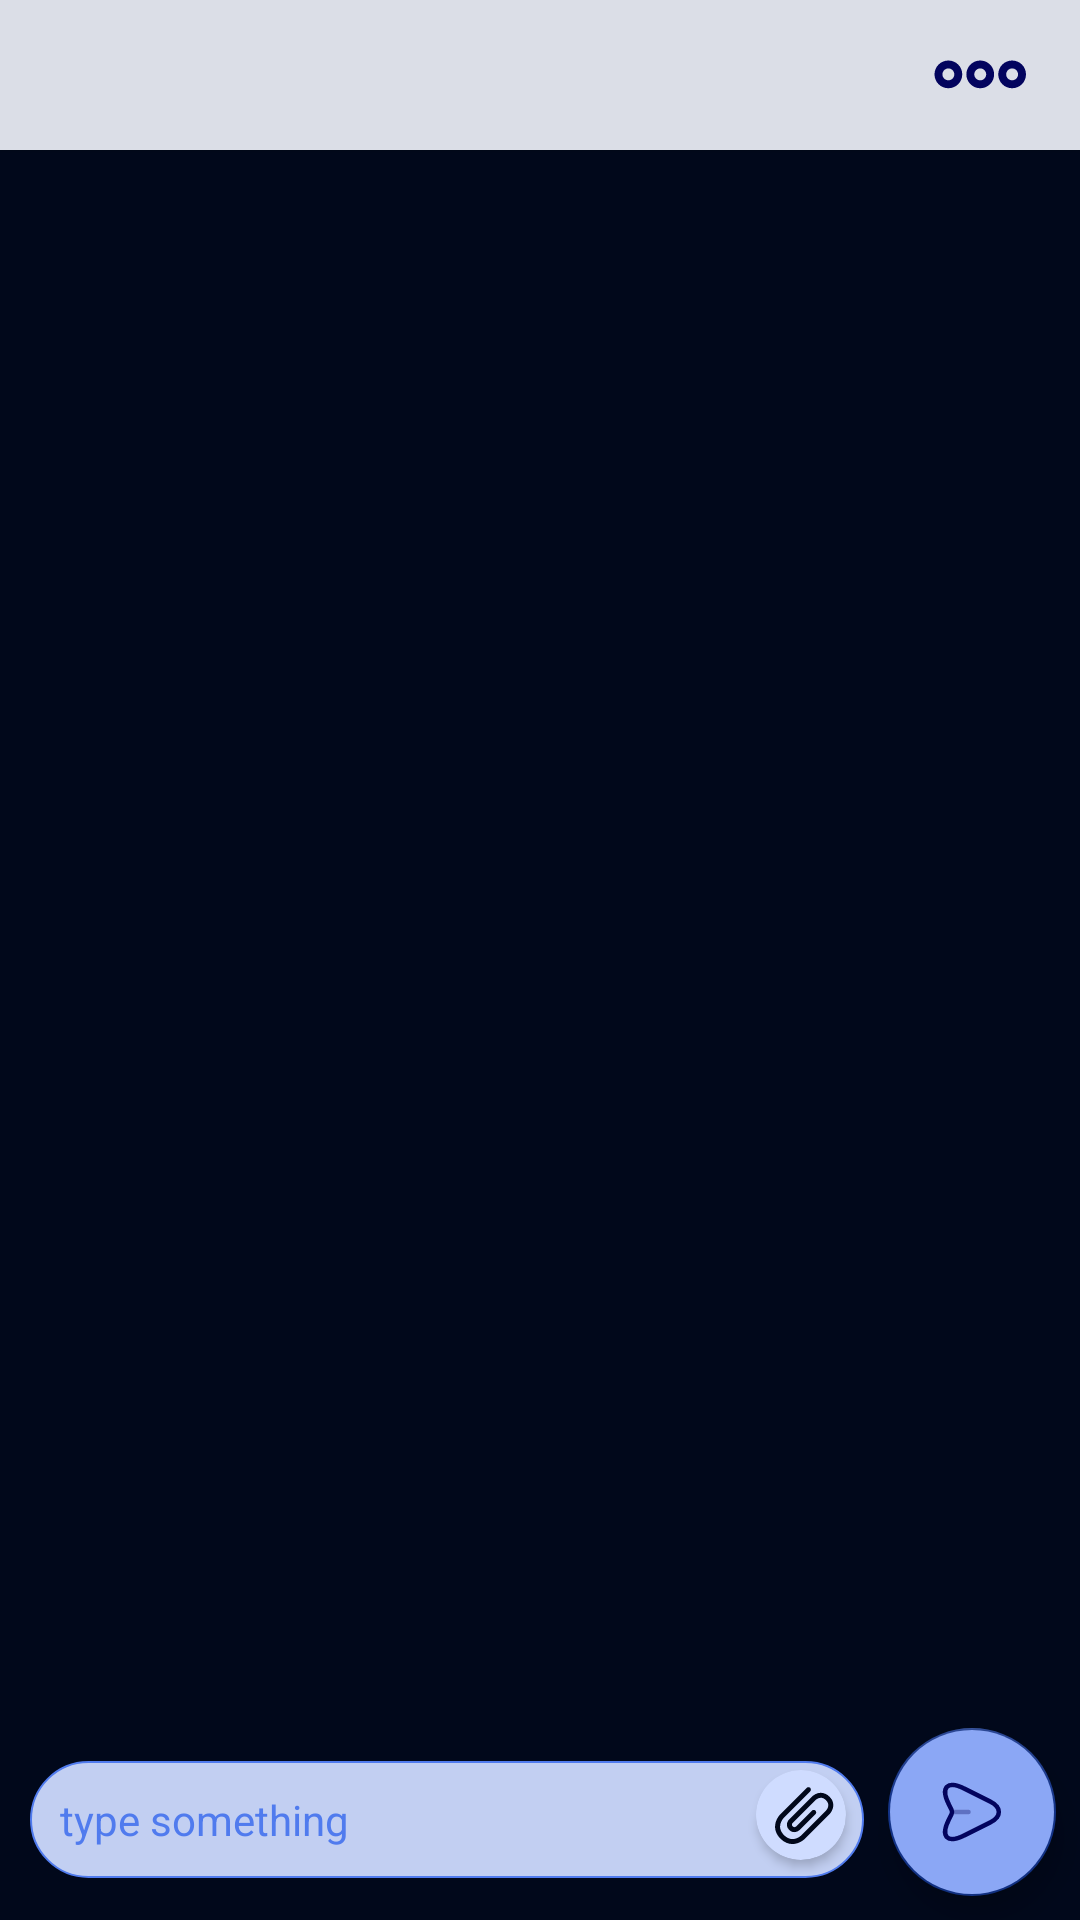

Produce the Android XML layout that renders to this screen, including the resource entries it uses.
<!-- AndroidManifest.xml: application theme Theme.ChatApp -->
<!-- res/layout/fragment_chat.xml -->
<?xml version="1.0" encoding="utf-8"?>
<androidx.constraintlayout.widget.ConstraintLayout xmlns:android="http://schemas.android.com/apk/res/android"
    xmlns:app="http://schemas.android.com/apk/res-auto"
    xmlns:tools="http://schemas.android.com/tools"
    android:layout_width="match_parent"
    android:layout_height="match_parent"
    android:background="@color/black"
    android:windowSoftInputMode="adjustResize"
    tools:context=".presentation.chatFragment.ChatFragment">


    <ImageView
        android:id="@+id/background_img"
        android:layout_width="match_parent"
        android:layout_height="match_parent"
        android:scaleType="centerCrop" />

    <TextView
        android:id="@+id/tv_room_name"
        android:layout_width="match_parent"
        android:layout_height="50dp"
        android:background="@color/main_drawer"
        android:contentDescription="room name"
        android:elevation="1dp"
        android:gravity="center"
        android:paddingVertical="8dp"
        android:textColor="@color/main_text"
        android:textSize="18sp"
        app:layout_constraintTop_toTopOf="parent"
        tools:text="Room 1" />

    <com.google.android.material.imageview.ShapeableImageView
        android:id="@+id/btn_back_arrow"
        android:layout_width="35dp"
        android:layout_height="35dp"
        android:elevation="1dp"
        android:layout_marginStart="@dimen/corners_space"
        android:background="?attr/selectableItemBackground"
        android:src="@drawable/baseline_arrow_back_24"
        app:layout_constraintBottom_toBottomOf="@id/tv_room_name"
        app:layout_constraintStart_toStartOf="parent"
        app:layout_constraintTop_toTopOf="@id/tv_room_name"
        app:shapeAppearanceOverlay="@style/roundedImageViewRounded"
        app:tint="@color/main_text" />


    <com.google.android.material.imageview.ShapeableImageView
        android:id="@+id/btn_room_info"
        android:layout_width="35dp"
        android:layout_height="35dp"
        android:layout_marginEnd="@dimen/corners_space"
        android:elevation="1dp"
        android:background="?attr/selectableItemBackground"
        android:src="@drawable/ic_three_dots"
        app:layout_constraintBottom_toBottomOf="@id/tv_room_name"
        app:layout_constraintEnd_toEndOf="parent"
        app:layout_constraintTop_toTopOf="@id/tv_room_name"
        app:shapeAppearanceOverlay="@style/roundedImageViewRounded"
        app:tint="@color/main_text"

        />

    <androidx.recyclerview.widget.RecyclerView
        android:id="@+id/rv_chat"
        android:layout_width="match_parent"
        android:layout_height="0dp"
        android:layout_marginBottom="0dp"
        android:paddingBottom="12dp"
        android:paddingHorizontal="8dp"
        android:scrollbars="vertical"
        app:layout_constraintBottom_toTopOf="@id/et_message"
        app:layout_constraintTop_toBottomOf="@id/tv_room_name" />


    <com.google.android.material.floatingactionbutton.FloatingActionButton
        android:id="@+id/btn_send"
        android:layout_width="wrap_content"
        android:layout_height="wrap_content"
        android:layout_margin="8dp"
        android:backgroundTint="@color/attach_menu"
        android:elevation="16dp"
        android:src="@drawable/ic_send"
        app:layout_constraintBottom_toBottomOf="parent"
        app:layout_constraintEnd_toEndOf="parent"
        app:tint="@color/main_text" />

    <EditText
        android:id="@+id/et_message"
        android:layout_width="0dp"
        android:layout_height="wrap_content"
        android:layout_marginStart="10dp"
        android:layout_marginEnd="8dp"
        android:layout_marginBottom="6dp"
        android:background="@drawable/send_edit_text"
        android:elevation="1dp"
        android:hint="@string/type_something"
        android:maxLines="6"
        android:paddingVertical="10dp"
        android:paddingStart="10dp"
        android:paddingEnd="40dp"
        android:textColor="@color/black"
        android:textColorHint="@color/main_color"
        android:textSize="14sp"
        app:layout_constraintBottom_toBottomOf="@id/btn_send"
        app:layout_constraintEnd_toStartOf="@id/btn_send"
        app:layout_constraintStart_toStartOf="parent"
        tools:text="fhjgkbkjhnhfhgvbknkvcfdcfuhjklhnkjkbnk.b" />

    <androidx.cardview.widget.CardView
        android:id="@+id/clip_card"
        android:layout_width="30dp"
        android:layout_height="30dp"
        android:layout_marginEnd="6dp"
        android:elevation="0dp"
        android:layout_marginBottom="6dp"
        android:backgroundTint="@color/blue_white"
        app:cardCornerRadius="25dp"
        app:layout_constraintBottom_toBottomOf="@id/et_message"
        app:layout_constraintEnd_toEndOf="@id/et_message">

        <ImageView
            android:id="@+id/clip"
            android:layout_width="match_parent"
            android:layout_height="match_parent"
            android:layout_margin="2dp"
            android:elevation="0dp"
            android:scaleType="fitXY"
            android:src="@drawable/ic_clip" />
    </androidx.cardview.widget.CardView>

    <View
        android:id="@+id/attach_menu_view"
        android:layout_width="match_parent"
        android:layout_height="1dp"
        android:layout_marginBottom="80dp"
        app:layout_constraintBottom_toTopOf="@id/et_message" />

</androidx.constraintlayout.widget.ConstraintLayout>
<!-- resources referenced by this layout -->
<resources>
  <color name="attach_menu">#8BA7F5</color>
  <color name="black">#01081B</color>
  <color name="blue_white">#CFDCFF</color>
  <color name="main_color">#507BEE</color>
  <color name="main_drawer">#DBDEE7</color>
  <color name="main_text">#03045E</color>
  <dimen name="corners_space">16dp</dimen>
  <!-- drawable ic_clip (drawable) -->
  <vector xmlns:android="http://schemas.android.com/apk/res/android"
      android:width="25dp"
      android:height="25dp"
      android:viewportWidth="30"
      android:viewportHeight="30">
    <path
        android:pathData="M10.469,16.688l8.75,-8.75c0.094,-0.094 0.844,-0.844 2.031,-1.25 1.656,-0.531 3.344,-0.094 4.688,1.25 1.375,1.344 1.781,3 1.25,4.656 -0.375,1.188 -1.156,2 -1.25,2.094l-9.406,9.406c-1.625,1.625 -5.688,3.719 -9.438,0 -3.719,-3.719 -1.594,-7.813 0,-9.406l10.094,-10.125c0.375,-0.375 0.969,-0.375 1.344,0s0.375,0.969 0,1.344l-10.063,10.125c-0.156,0.125 -3.313,3.406 0,6.719 3.219,3.219 6.375,0.344 6.719,0l9.406,-9.438s0.531,-0.531 0.781,-1.281c0.313,-1 0.094,-1.875 -0.781,-2.75 -1.875,-1.875 -3.688,-0.313 -4.031,0l-8.75,8.719c-0.313,0.313 -0.531,0.844 0,1.375s1.031,0.281 1.344,0l6.063,-6.063c0.375,-0.344 1,-0.344 1.344,0 0.375,0.375 0.375,1 0,1.375l-6.063,6.031c-0.844,0.813 -2.563,1.469 -4.031,0 -1.5,-1.469 -0.844,-3.219 0,-4.031z"
        android:fillColor="@color/black"/>
  </vector>
  <!-- drawable ic_send (drawable) -->
  <vector xmlns:android="http://schemas.android.com/apk/res/android"
      android:width="45dp"
      android:height="45dp"
      android:viewportWidth="24"
      android:viewportHeight="24">
    <path
        android:pathData="M9.509,4.23L18.069,8.51C21.909,10.43 21.909,13.57 18.069,15.49L9.509,19.77C3.749,22.65 1.399,20.29 4.279,14.54L5.149,12.81C5.369,12.37 5.369,11.64 5.149,11.2L4.279,9.46C1.399,3.71 3.759,1.35 9.509,4.23Z"
        android:strokeLineJoin="round"
        android:strokeWidth="1.5"
        android:fillColor="#00000000"
        android:strokeColor="#292D32"
        android:strokeLineCap="round"/>
    <path
        android:pathData="M5.439,12H10.84"
        android:strokeAlpha="0.34"
        android:strokeLineJoin="round"
        android:strokeWidth="1.5"
        android:fillColor="#00000000"
        android:strokeColor="#292D32"
        android:fillAlpha="0.34"
        android:strokeLineCap="round"/>
  </vector>
  <!-- drawable send_edit_text (drawable) -->
  <?xml version="1.0" encoding="utf-8"?>
  <shape xmlns:android="http://schemas.android.com/apk/res/android">
      <corners android:radius="24dp"/>
      <solid android:color="@color/my_message"/>
      <stroke android:color="@color/main_color"
          android:width="0.5dp"/>
  </shape>
  <string name="type_something">type something</string>
  <style name="roundedImageViewRounded">
          <item name="cornerFamily">rounded</item>
          <item name="cornerSize">50%</item>
      </style>
  <style name="Theme.ChatApp" parent="Theme.MaterialComponents.DayNight.NoActionBar">
          
          <item name="colorPrimary">@color/purple_500</item>
          <item name="colorPrimaryVariant">@color/purple_700</item>
          <item name="colorOnPrimary">@color/white</item>
          
          <item name="colorSecondary">@color/dark_blue</item>
          <item name="colorSecondaryVariant">@color/teal_700</item>
          <item name="colorOnSecondary">@color/black</item>
          
          <item name="android:statusBarColor">#DBDEE7</item>
          <item name="android:windowLightStatusBar">true</item>
          
          <item name="android:navigationBarColor">#DBDEE7</item>
          <item name="android:windowLightNavigationBar" tools:targetApi="o_mr1">true</item>
  
          <item name="android:windowIsTranslucent">true</item>
      </style>
  <color name="my_message">#F0CFDCFF</color>
  <color name="purple_500">#FF6200EE</color>
  <color name="purple_700">#FF3700B3</color>
  <color name="white">#FFFFFFFF</color>
  <color name="dark_blue">#133388</color>
  <color name="teal_700">#FF018786</color>
</resources>
